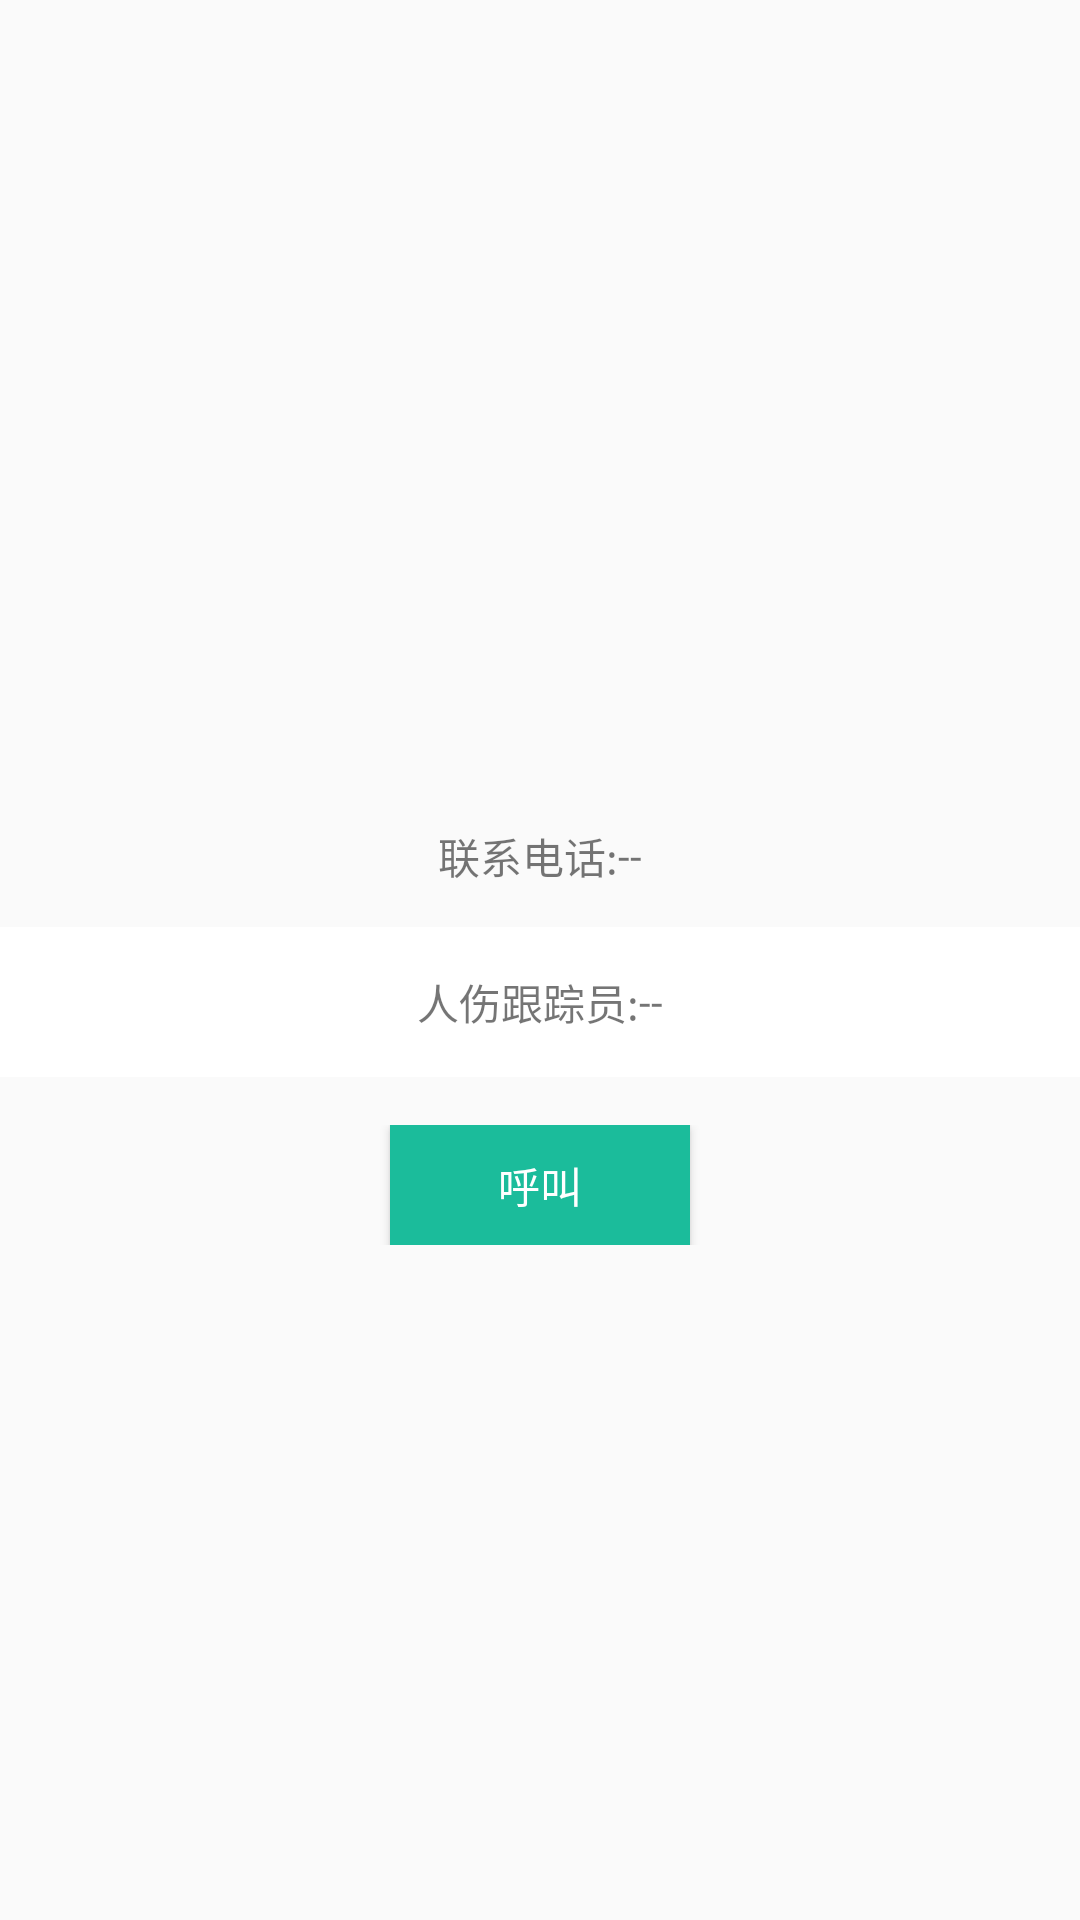

Write the Android layout XML for this screen, with the resource values it uses.
<!-- AndroidManifest.xml: application theme AppTheme -->
<!-- res/layout/dialog_cbrs.xml -->
<?xml version="1.0" encoding="utf-8"?>
<RelativeLayout xmlns:android="http://schemas.android.com/apk/res/android"
              android:layout_width="match_parent"
              android:layout_height="match_parent"
              android:id="@+id/dialog_risk"
    >
    <LinearLayout
        android:layout_width="match_parent"
        android:layout_height="wrap_content"
        android:orientation="vertical"
        android:layout_centerInParent="true"
        >


    <RelativeLayout
        android:layout_width="match_parent"
        android:layout_height="100dip"
        android:gravity="center"
        android:layout_gravity="center"
        android:topLeftRadius="20dip"
        android:background="@drawable/telhead_background"
        >

        <LinearLayout
            android:layout_width="match_parent"
            android:layout_height="wrap_content"
            android:layout_alignParentStart="true"

            android:layout_alignParentTop="true"
            android:layout_marginTop="53dp"
            android:gravity="center|center_horizontal|center_vertical"
            android:orientation="horizontal">

            <TextView
                android:layout_width="wrap_content"
                android:layout_height="26dp"
                android:gravity="center_vertical"
                android:text="联系电话:" />

            <TextView
                android:id="@+id/dialog_rs_phone"
                android:layout_width="wrap_content"
                android:layout_height="26dp"
                android:gravity="center_vertical"
                android:text="--" />
        </LinearLayout>
    </RelativeLayout>

    <LinearLayout
        android:layout_width="match_parent"
        android:layout_height="wrap_content"
        android:orientation="vertical"
        android:background="@color/white"

        >
        <LinearLayout
            android:layout_width="match_parent"
            android:layout_height="wrap_content"
            android:orientation="horizontal"
            android:gravity="center|center_horizontal|center_vertical"
            android:background="@color/white"
            android:paddingTop="10dp"
            android:paddingBottom="10dp"
            >
            <TextView
                android:layout_width="wrap_content"
                android:layout_height="30dp"
                android:text="人伤跟踪员:"

                android:gravity="center_vertical"
                />
            <TextView
                android:id="@+id/dialog_rs_name"
                android:layout_width="wrap_content"
                android:layout_height="30dp"
                android:text="--"
                android:gravity="center_vertical"
                />
        </LinearLayout>

    </LinearLayout>
    <RelativeLayout
        android:layout_width="match_parent"
        android:layout_height="wrap_content"
        android:paddingTop="16dp"
        android:paddingBottom="16dp"
        android:orientation="horizontal"
        android:background="@drawable/whitehead_background"
        >
            <Button
                android:id="@+id/risktip_confirm_bt"
                android:layout_width="100dp"
                android:layout_height="40dp"
                android:layout_marginEnd="13dp"
                android:background="@color/telpannel"
                android:text="呼叫"
                android:layout_centerHorizontal="true"
                android:textColor="@color/white"
                android:textSize="@dimen/login_size"/>
    </RelativeLayout>
    </LinearLayout>
</RelativeLayout>
<!-- resources referenced by this layout -->
<resources>
  <color name="telpannel">#1bbc9b</color>
      //时间选择器样式
  <color name="white">#ffffff</color>
  <dimen name="login_size">14dp</dimen>
  <style name="AppTheme" parent="Theme.AppCompat.Light.DarkActionBar">
          
          <item name="colorPrimary">@color/colorPrimary</item>
          <item name="colorPrimaryDark">@color/colorPrimaryDark</item>
          <item name="colorAccent">@color/colorAccent</item>
      </style>
  <color name="colorPrimary">#3F51B5</color>
  <color name="colorPrimaryDark">#303F9F</color>
  <color name="colorAccent">#FF4081</color>
</resources>
